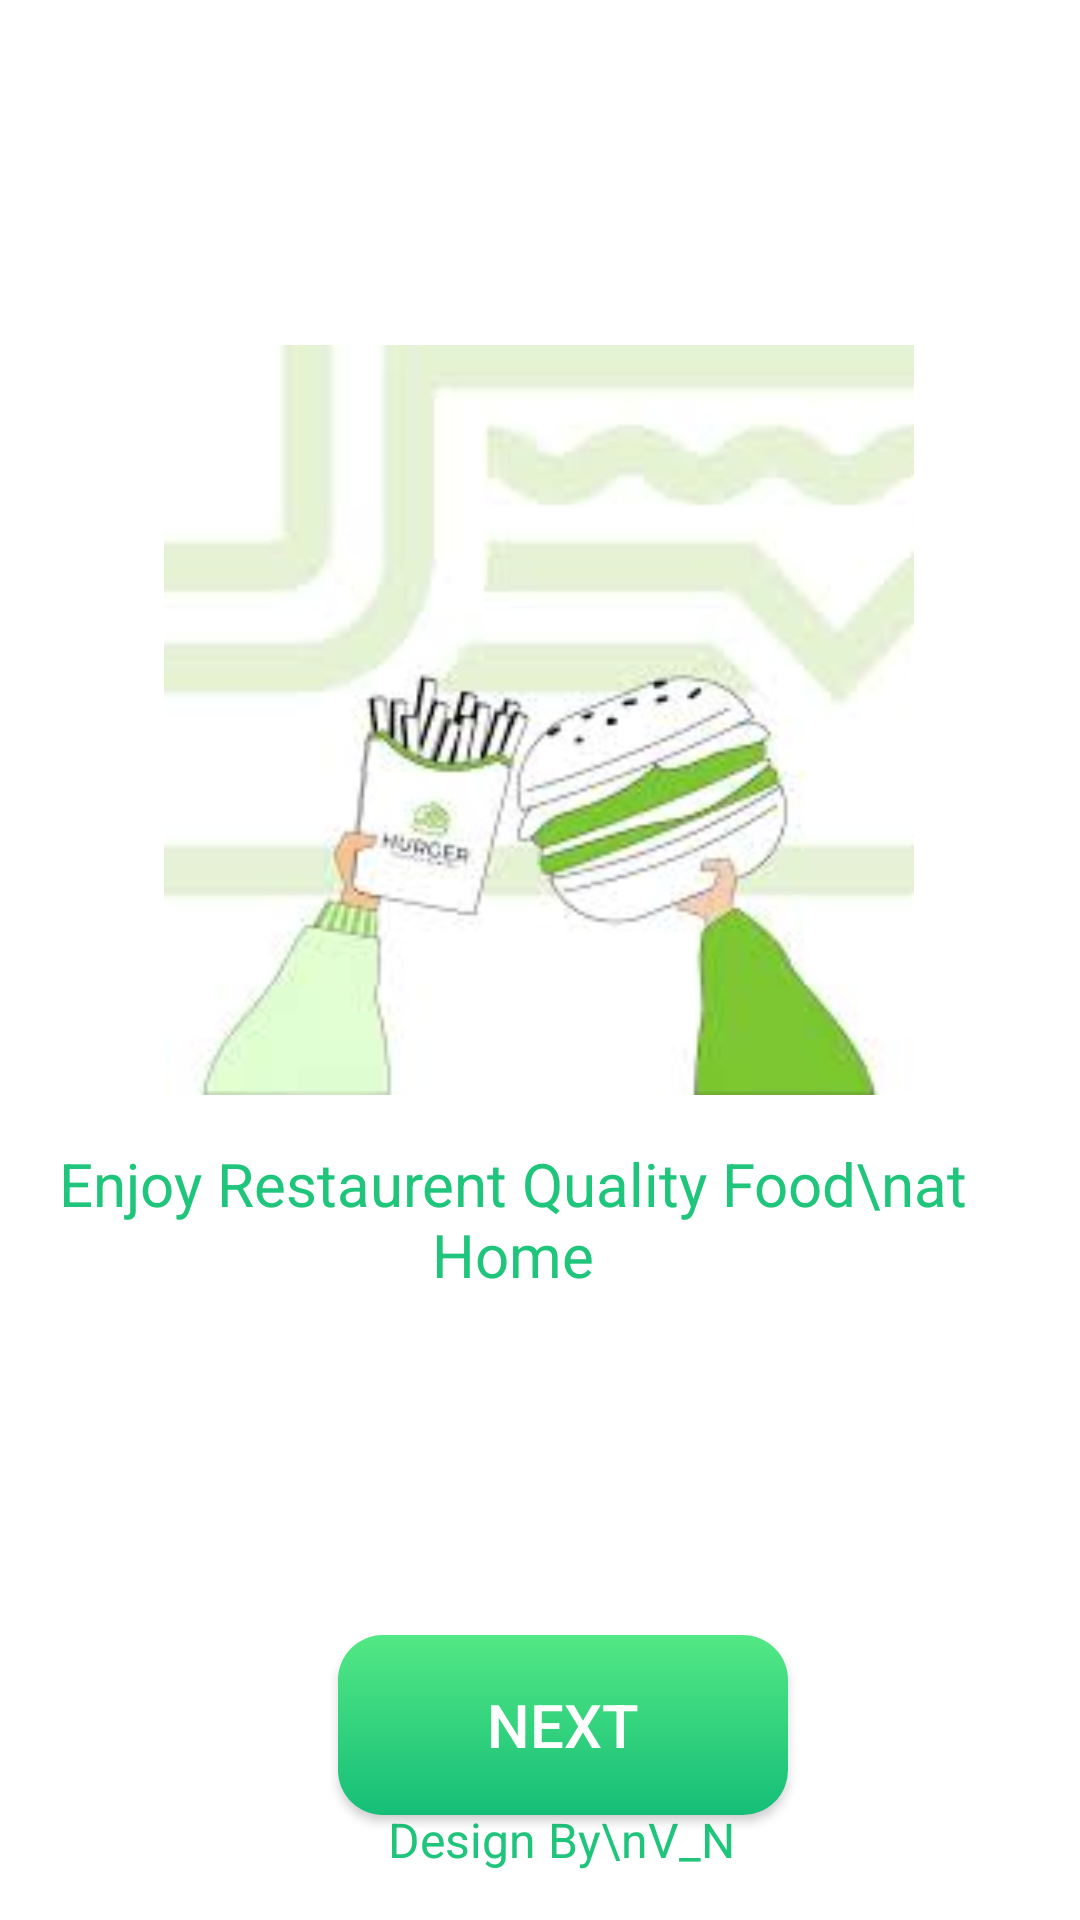

Reconstruct the res/layout file that produces this screen, plus the resources it refers to.
<!-- AndroidManifest.xml: application theme Theme.Food_Ordering_App -->
<!-- res/layout/activity_start.xml -->
<?xml version="1.0" encoding="utf-8"?>
<androidx.constraintlayout.widget.ConstraintLayout xmlns:android="http://schemas.android.com/apk/res/android"
    xmlns:app="http://schemas.android.com/apk/res-auto"
    xmlns:tools="http://schemas.android.com/tools"
    android:id="@+id/main"
    android:layout_width="match_parent"
    android:layout_height="match_parent"
    tools:context=".StartActivity">

    <TextView
        android:id="@+id/textView5"
        android:layout_width="wrap_content"
        android:layout_height="wrap_content"
        android:layout_marginBottom="16dp"
        android:text="Design By\nV_N"
        android:textAlignment="center"
        android:textColor="@color/green"
        android:textSize="16sp"
        app:layout_constraintBottom_toBottomOf="parent"
        app:layout_constraintEnd_toEndOf="parent"
        app:layout_constraintHorizontal_bias="0.53"
        app:layout_constraintStart_toStartOf="parent"
        tools:textAlignment="center" />

    <ImageView
        android:id="@+id/imageView"
        android:layout_width="250dp"
        android:layout_height="250dp"
        app:layout_constraintBottom_toBottomOf="parent"
        app:layout_constraintEnd_toEndOf="parent"
        app:layout_constraintHorizontal_bias="0.496"
        app:layout_constraintStart_toStartOf="parent"
        app:layout_constraintTop_toTopOf="parent"
        app:layout_constraintVertical_bias="0.295"
        app:srcCompat="@drawable/burggar" />

    <TextView
        android:id="@+id/textView4"
        android:layout_width="wrap_content"
        android:layout_height="wrap_content"
        android:layout_marginStart="40dp"
        android:layout_marginTop="16dp"
        android:layout_marginEnd="1dp"
        android:text="Enjoy Restaurent Quality Food\nat Home"
        android:textAlignment="center"
        android:textColor="@color/green"
        android:textSize="20sp"
        app:layout_constraintEnd_toEndOf="@+id/imageView"
        app:layout_constraintHorizontal_bias="0.689"
        app:layout_constraintStart_toStartOf="@+id/imageView"
        app:layout_constraintTop_toBottomOf="@+id/imageView" />

    <androidx.appcompat.widget.AppCompatButton
        android:id="@+id/nextBtn"
        android:layout_width="150dp"
        android:layout_height="60dp"
        android:layout_marginTop="124dp"
        android:layout_marginBottom="8dp"
        android:background="@drawable/greenbutton"
        android:text="@string/next"
        android:textColor="@color/white"
        android:textSize="20dp"
        app:layout_constraintBottom_toTopOf="@+id/textView5"
        app:layout_constraintEnd_toEndOf="@+id/textView4"
        app:layout_constraintHorizontal_bias="0.581"
        app:layout_constraintStart_toStartOf="@+id/textView4"
        app:layout_constraintTop_toBottomOf="@+id/textView4" />
</androidx.constraintlayout.widget.ConstraintLayout>
<!-- resources referenced by this layout -->
<resources>
  <color name="green">#1FC57A</color>
  <color name="white">#FFFFFFFF</color>
  <!-- drawable burggar: png bitmap (drawable, 42166 bytes) -->
  <!-- drawable greenbutton (drawable) -->
  <?xml version="1.0" encoding="utf-8"?>
  <shape xmlns:android="http://schemas.android.com/apk/res/android">
  <gradient android:angle="-45"
      android:startColor="#53E885"
      android:endColor="#15BE77"/>
      <corners android:radius="15dp"/>
  </shape>
  <string name="next">Next</string>
  <style name="Theme.Food_Ordering_App" parent="Theme.MaterialComponents.DayNight.NoActionBar">
          
          <item name="android:forceDarkAllowed" tools:targetApi="q">false</item>
          <item name="android:windowBackground">@color/white</item>
          <item name="android:textColorPrimary">#000000</item>
  
          <item name="colorOnPrimary">@color/white</item>
          <item name="colorSecondary">@color/material_dynamic_primary0</item>
          <item name="colorOnSecondary">@color/black</item>
      </style>
  <color name="black">#FF000000</color>
</resources>
